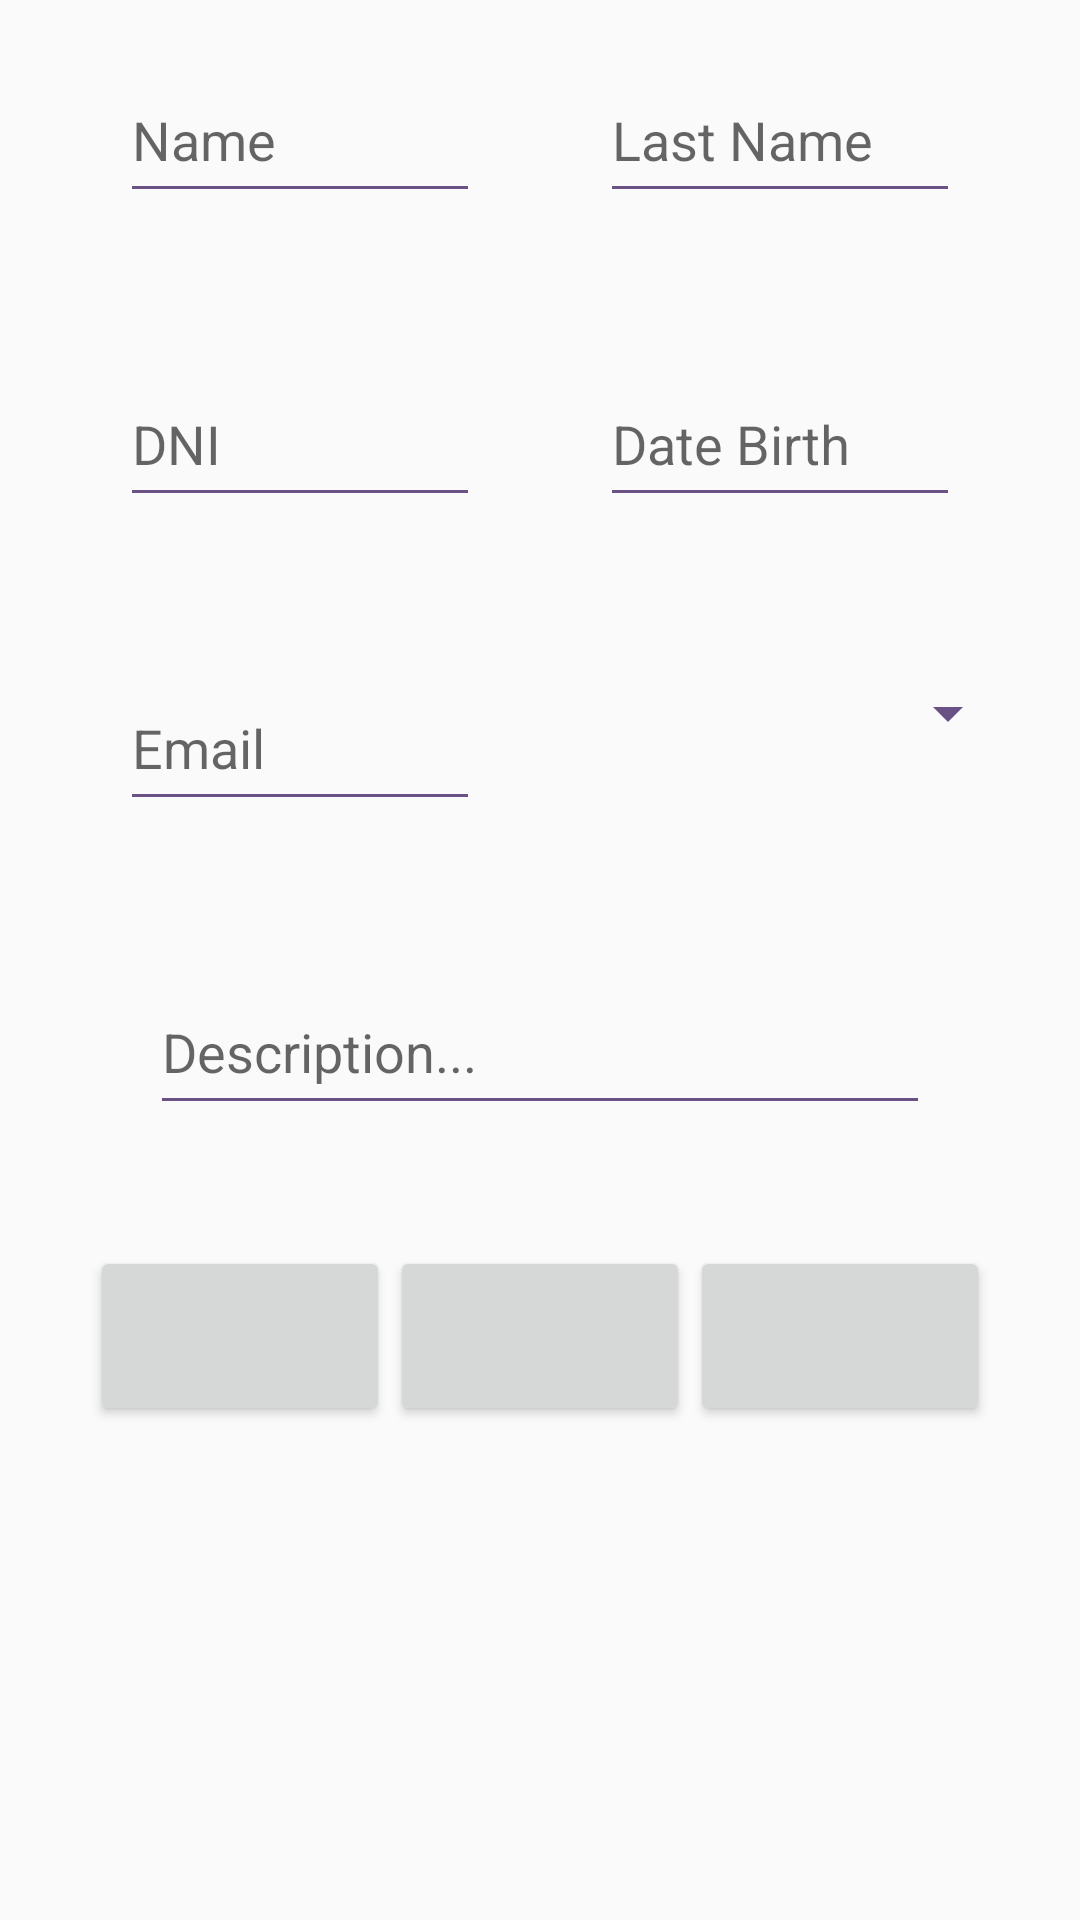

Produce the Android XML layout that renders to this screen, including the resource entries it uses.
<!-- AndroidManifest.xml: application theme AppTheme -->
<!-- res/layout/fragment_add_encuesta.xml -->
<?xml version="1.0" encoding="utf-8"?>
<layout xmlns:app="http://schemas.android.com/apk/res-auto">

    <LinearLayout
        xmlns:android="http://schemas.android.com/apk/res/android"
        android:layout_width="match_parent"
        android:layout_height="match_parent"
        android:orientation="vertical">


        
        <LinearLayout
            android:layout_width="match_parent"
            android:layout_height="wrap_content"
            android:orientation="horizontal"
            android:gravity="center_horizontal"
            android:layout_marginTop="10dp"
            android:layout_marginBottom="10dp">
            <android.support.design.widget.TextInputLayout
                android:id="@+id/et_name"
                android:layout_width="wrap_content"
                android:layout_height="wrap_content"
                app:errorEnabled="true"
                android:layout_marginRight="20dp">
                <android.support.design.widget.TextInputEditText
                    android:layout_width="120dp"
                    android:layout_height="50dp"
                    android:hint="@string/label_name"/>
            </android.support.design.widget.TextInputLayout>

            <android.support.design.widget.TextInputLayout
                android:id="@+id/et_last_name"
                android:layout_width="wrap_content"
                android:layout_height="wrap_content"
                app:errorEnabled="true"
                android:layout_marginLeft="20dp">
                <android.support.design.widget.TextInputEditText
                    android:layout_width="120dp"
                    android:layout_height="50dp"
                    android:hint="@string/label_lastname"/>
            </android.support.design.widget.TextInputLayout>

        </LinearLayout>
        <LinearLayout
            android:layout_width="match_parent"
            android:layout_height="wrap_content"
            android:orientation="horizontal"
            android:gravity="center_horizontal"
            android:layout_marginTop="10dp"
            android:layout_marginBottom="10dp">
            <android.support.design.widget.TextInputLayout
                android:id="@+id/et_dni"
                android:layout_width="wrap_content"
                android:layout_height="wrap_content"
                app:errorEnabled="true"
                android:layout_marginRight="20dp">
                <android.support.design.widget.TextInputEditText
                    android:layout_width="120dp"
                    android:layout_height="50dp"
                    android:hint="@string/label_dni"/>
            </android.support.design.widget.TextInputLayout>

            <android.support.design.widget.TextInputLayout
                android:id="@+id/et_dateBirth"
                android:layout_width="wrap_content"
                android:layout_height="wrap_content"
                app:errorEnabled="true"
                android:layout_marginLeft="20dp">
                <android.support.design.widget.TextInputEditText
                    android:layout_width="120dp"
                    android:layout_height="50dp"
                    android:hint="@string/label_date"/>
            </android.support.design.widget.TextInputLayout>

        </LinearLayout>
        <LinearLayout
            android:layout_width="match_parent"
            android:layout_height="wrap_content"
            android:orientation="horizontal"
            android:gravity="center_horizontal"
            android:layout_marginTop="10dp"
            android:layout_marginBottom="10dp">
            <android.support.design.widget.TextInputLayout
                android:id="@+id/et_email"
                android:layout_width="wrap_content"
                android:layout_height="wrap_content"
                app:errorEnabled="true"
                android:layout_marginLeft="20dp">
                <android.support.design.widget.TextInputEditText
                    android:layout_width="120dp"
                    android:layout_height="50dp"
                    android:hint="@string/label_email"/>
            </android.support.design.widget.TextInputLayout>

            <Spinner
                android:id="@+id/spinner"
                android:layout_width="150dp"
                android:layout_height="50dp"
                android:layout_marginStart="30dp">

            </Spinner>



        </LinearLayout>
        <LinearLayout
            android:layout_width="match_parent"
            android:layout_height="wrap_content"
            android:layout_marginTop="10dp"
            android:layout_marginBottom="10dp">
            <android.support.design.widget.TextInputLayout
                android:id="@+id/et_description"
                android:layout_width="match_parent"
                android:layout_height="wrap_content"
                app:errorEnabled="true"
                android:layout_marginLeft="20dp"
                android:layout_marginRight="20dp">
                <android.support.design.widget.TextInputEditText
                    android:layout_width="match_parent"
                    android:layout_height="50dp"
                    android:hint="@string/label_description"
                    android:layout_marginRight="30dp"
                    android:layout_marginLeft="30dp"/>
            </android.support.design.widget.TextInputLayout>
        </LinearLayout>
        <LinearLayout
            android:layout_width="match_parent"
            android:layout_height="wrap_content"
            android:orientation="horizontal"
            android:gravity="center_horizontal"
            android:layout_marginTop="10dp">
            <Button
                android:id="@+id/bt_back"
                android:layout_width="100dp"
                android:layout_height="60dp"
                android:layout_marginBottom="10dp"/>
            <Button
                android:id="@+id/bt_save"
                android:layout_width="100dp"
                android:layout_height="60dp"
                android:layout_marginBottom="10dp"/>
            <Button
                android:id="@+id/bt_edit"
                android:layout_width="100dp"
                android:layout_height="60dp"
                android:layout_marginBottom="10dp"/>

        </LinearLayout>






    </LinearLayout>

</layout>
<!-- resources referenced by this layout -->
<resources>
  <string name="label_date">Date Birth</string>
  <string name="label_description">Description...</string>
  <string name="label_dni" translatable="false">DNI</string>
  <string name="label_email">Email</string>
  <string name="label_lastname">Last Name</string>
  <string name="label_name">Name</string>
  <style name="AppTheme" parent="Theme.AppCompat.Light.DarkActionBar">
          
          <item name="colorPrimary">@color/colorPrimary</item>
          <item name="colorPrimaryDark">@color/colorPrimaryDark</item>
          <item name="colorAccent">@color/colorAccent</item>
  
          <item name="colorControlNormal">@color/darkOrchid</item>
          <item name="colorControlActivated">@color/darkOrange</item>
          <item name="colorControlHighlight">@color/darkOrchid</item>
  
      </style>
  <color name="colorPrimary">#3F51B5</color>
  <color name="colorPrimaryDark">#303F9F</color>
  <color name="colorAccent">#FF4081</color>
  <color name="darkOrchid">#6a5185</color>
  <color name="darkOrange">#ff7f00</color>
</resources>
